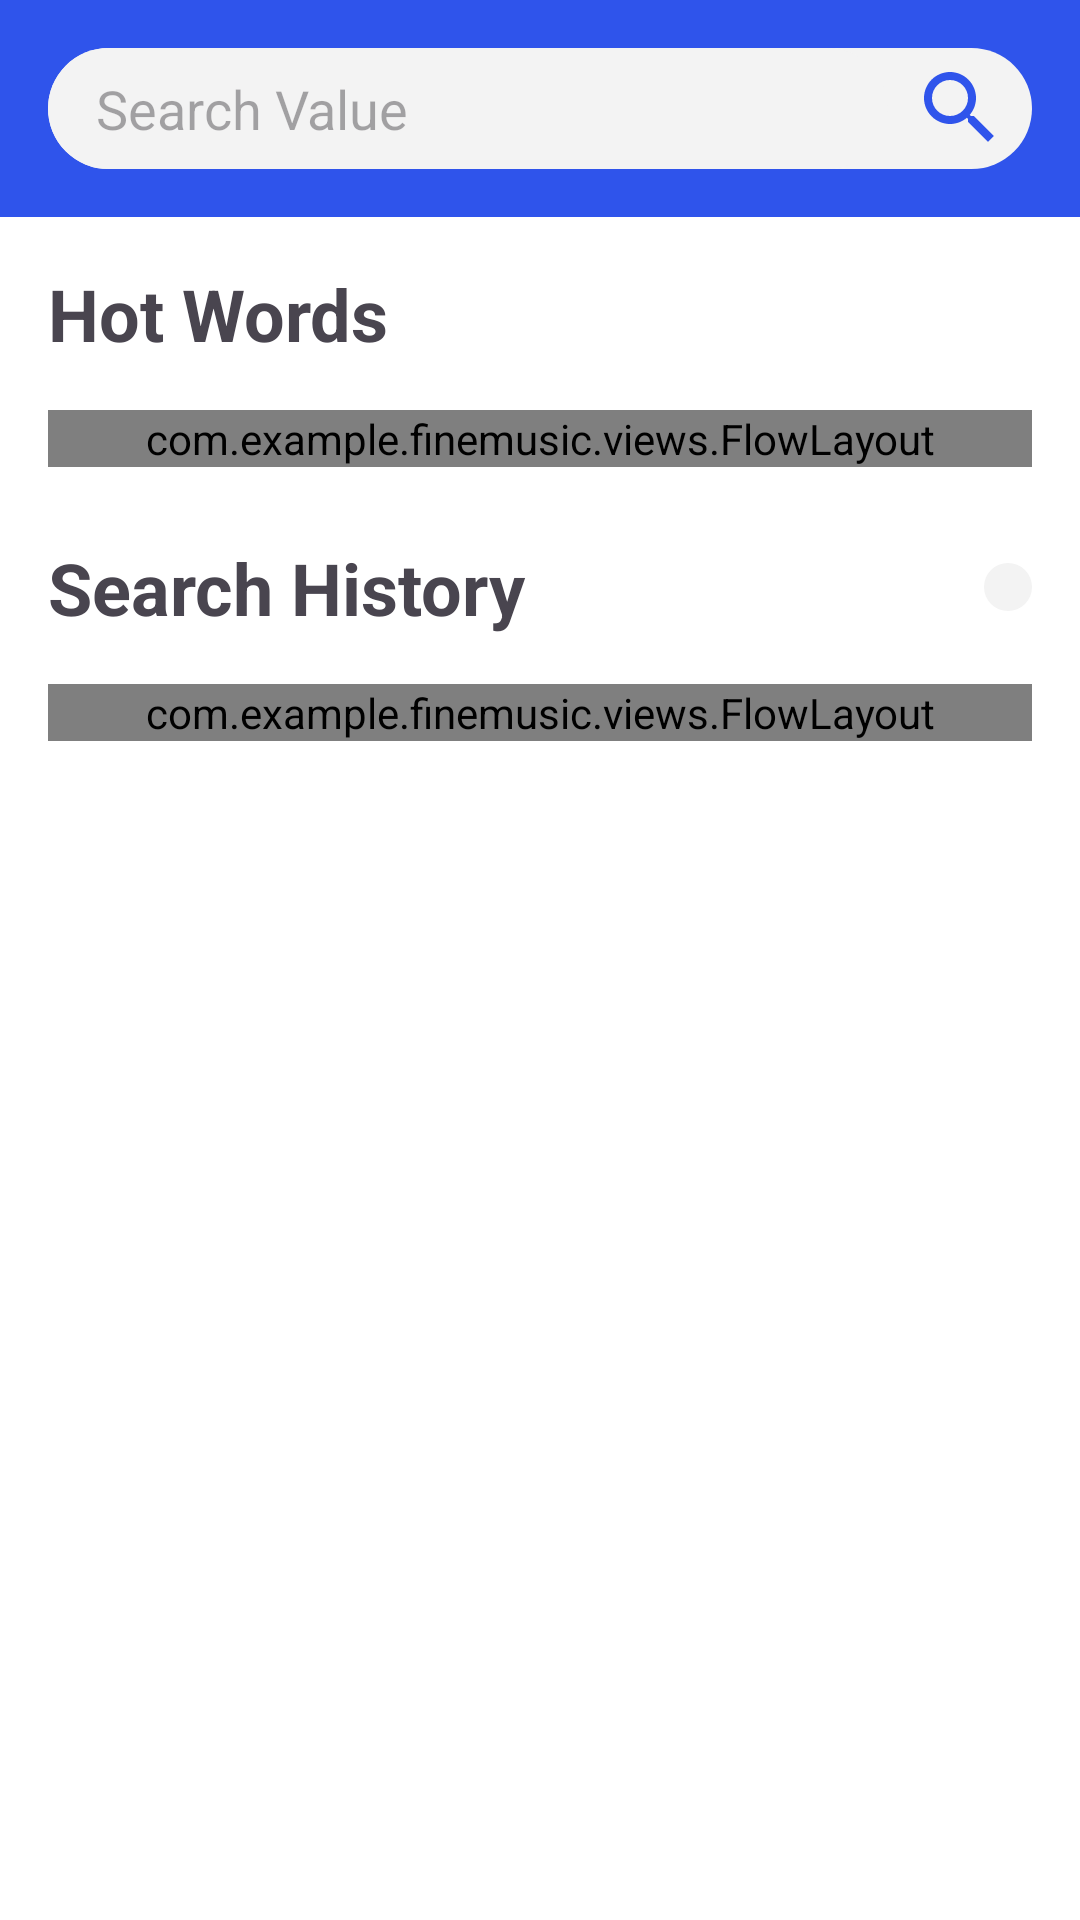

Produce the Android XML layout that renders to this screen, including the resource entries it uses.
<!-- AndroidManifest.xml: application theme Theme.FineMusic -->
<!-- res/layout/activity_search.xml -->
<?xml version="1.0" encoding="utf-8"?>
<LinearLayout xmlns:android="http://schemas.android.com/apk/res/android"
    xmlns:app="http://schemas.android.com/apk/res-auto"
    xmlns:tools="http://schemas.android.com/tools"
    android:layout_width="match_parent"
    android:layout_height="match_parent"
    android:orientation="vertical"
    tools:context=".ui.SearchActivity">

    <LinearLayout
        android:layout_width="match_parent"
        android:layout_height="wrap_content"
        android:background="@color/main"
        android:padding="16dp">

        <LinearLayout
            android:layout_width="match_parent"
            android:layout_height="wrap_content"
            android:background="@drawable/search_root_view_bg"
            android:orientation="horizontal"
            android:paddingRight="8dp">

            <EditText
                android:id="@+id/etSearch"
                android:layout_width="0dp"
                android:layout_height="wrap_content"
                android:layout_gravity="center"
                android:maxLines="1"
                android:layout_marginRight="8dp"
                android:layout_weight="1"
                android:background="@drawable/search_view_bg"
                android:hint="Search Value" />

            <ImageView
                android:layout_width="32dp"
                android:layout_height="32dp"
                android:layout_gravity="center"
                android:onClick="onSearchClicked"
                android:src="@drawable/baseline_search_24_button" />


        </LinearLayout>


    </LinearLayout>

    <LinearLayout
        android:layout_width="match_parent"
        android:layout_height="match_parent"
        android:orientation="vertical"
        android:padding="16dp">

        <TextView
            android:layout_width="match_parent"
            android:layout_height="wrap_content"
            android:text="Hot Words"
            android:textSize="24sp"
            android:textStyle="bold" />

        <com.example.finemusic.views.FlowLayout
            android:id="@+id/flowHotWords"
            android:layout_width="match_parent"
            android:layout_height="wrap_content"
            android:layout_marginTop="16dp">


        </com.example.finemusic.views.FlowLayout>

        <RelativeLayout
            android:layout_width="match_parent"
            android:layout_height="wrap_content"
            android:layout_marginTop="24dp">

            <TextView
                android:layout_width="wrap_content"
                android:layout_height="wrap_content"
                android:layout_alignParentStart="true"
                android:layout_centerInParent="true"
                android:text="Search History"
                android:textSize="24sp"
                android:textStyle="bold" />

            <ImageView
                android:layout_width="wrap_content"
                android:layout_height="wrap_content"
                android:layout_alignParentEnd="true"
                android:onClick="onRemoveRecordsClicked"
                android:layout_centerInParent="true"
                android:background="@drawable/search_root_view_bg"
                android:padding="8dp"
                android:src="@drawable/baseline_delete_outline_24" />

        </RelativeLayout>

        <com.example.finemusic.views.FlowLayout
            android:id="@+id/flowSearchHistory"
            android:layout_width="match_parent"
            android:layout_height="wrap_content"
            android:layout_marginTop="16dp" />

    </LinearLayout>

</LinearLayout>
<!-- resources referenced by this layout -->
<resources>
  <color name="main">#2f54eb</color>
  <!-- drawable baseline_search_24_button (drawable) -->
  <vector android:height="24dp" android:tint="#2F54EB"
      android:viewportHeight="24" android:viewportWidth="24"
      android:width="24dp" xmlns:android="http://schemas.android.com/apk/res/android">
      <path android:fillColor="@android:color/white" android:pathData="M15.5,14h-0.79l-0.28,-0.27C15.41,12.59 16,11.11 16,9.5 16,5.91 13.09,3 9.5,3S3,5.91 3,9.5 5.91,16 9.5,16c1.61,0 3.09,-0.59 4.23,-1.57l0.27,0.28v0.79l5,4.99L20.49,19l-4.99,-5zM9.5,14C7.01,14 5,11.99 5,9.5S7.01,5 9.5,5 14,7.01 14,9.5 11.99,14 9.5,14z"/>
  </vector>
  <!-- drawable search_root_view_bg (drawable) -->
  <?xml version="1.0" encoding="utf-8"?>
  <shape xmlns:android="http://schemas.android.com/apk/res/android">
      <solid android:color="@color/bg" />
      <corners android:radius="1000dp" />
  </shape>
  <!-- drawable search_view_bg (drawable) -->
  <?xml version="1.0" encoding="utf-8"?>
  <shape xmlns:android="http://schemas.android.com/apk/res/android">
      <solid android:color="@color/bg" />
      <corners android:radius="1000dp" />
      <padding
          android:bottom="8dp"
          android:left="16dp"
          android:right="16dp"
          android:top="8dp" />
  </shape>
  <style name="Theme.FineMusic" parent="Base.Theme.FineMusic" />
  <color name="bg">#F3F3F3</color>
  <style name="Base.Theme.FineMusic" parent="Theme.Material3.DayNight">
          <item name="colorPrimary">@color/main</item>
          <item name="android:windowBackground">@color/background</item>
  
          <item name="actionBarStyle">@style/my_action_bar</item>
  
          <item name="android:windowLightStatusBar">false</item>
          <item name="android:statusBarColor">@color/main</item>
      </style>
  <color name="background">#ffffff</color>
  <style name="my_action_bar" parent="@style/Widget.AppCompat.ActionBar">
          <item name="background">@color/main</item>
          <item name="titleTextStyle">@style/my_action_bar_title</item>
      </style>
  <style name="my_action_bar_title" parent="@style/TextAppearance.AppCompat.Widget.ActionBar.Title">
          <item name="android:textColor">@android:color/white</item>
      </style>
</resources>
